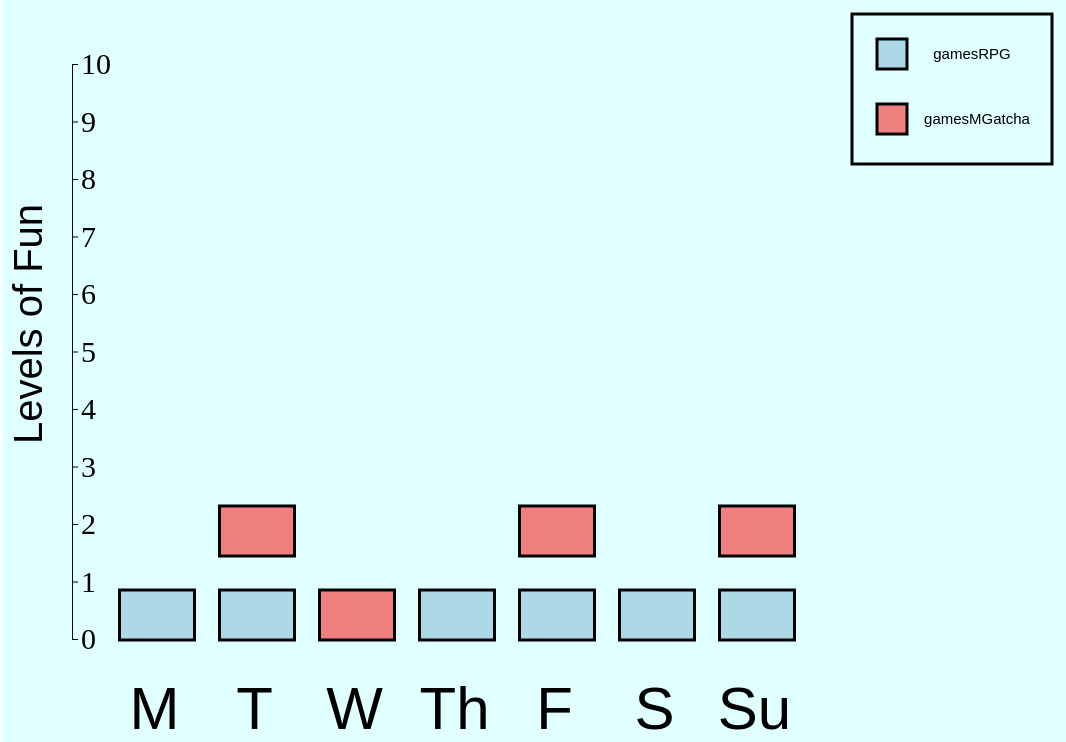
D3 v6 page, settled after 480 driven frames (8 s of simulated time); the page loaded 1 data file(s).



let myData = d3.csv("game.csv").then(function(myData) {
  console.log(myData);
  init(myData);
});
	  
	
// ── gamelog.js
function init(elements) {
	let canvasW = 1100;
    let canvasH = 800;
	
	let margin = 50;
	let w = canvasW - (margin * 2);
	let h = canvasH - (margin * 2);
	let xinc = w / 10;
    let yinc = h / 10;
    

	let svg = d3.select("body").append("svg")
	.attr("width", canvasW)
	.attr("height", canvasH)
	.style("background-color", d3.color("lightcyan") )
    ;
		
		
	let Games;
    
	//games = elements.filer( e=> {return e.Game == "RPG" || e.Game == "Mobile Gacha"} );
    gamesRPG = elements.filter( e=> {return e.Game == "RPG"} );
    gamesMGacha = elements.filter( e=> {return e.Game == "Mobile Gacha"} );
    
	const legend = svg.append("rect")
	.attr("fill", "transparent")
	.attr("x", (canvasW - 250) )
	.attr("y", 50)
	.attr("width", 200)
	.attr("height", 150)
	.attr("stroke", d3.color("black"))
	.attr("stroke-width", 3)
	
	const rectgamesRPG = svg.append("rect")
	.attr("fill", "lightblue",.75)
	.attr("x", (canvasW - 225) )
	.attr("y", 75)
	.attr("width",30)
	.attr("height", 30)
	.attr("stroke", d3.color("black"))
	.attr("stroke-width", 3)
	
	const textgamesRPG = svg.append("text")
	.attr("x", (canvasW - 130))
	.attr("y", 95)
	.attr("text-anchor","middle")
	.attr("font-family", "sans-serif")
	.attr("font-size", "15px")
	.attr("fill", d3.color("black"))
	.text("gamesRPG")
	
	
	const rectgamesMGacha = svg.append("rect")
	.attr("fill", "lightcoral",.75)
	.attr("x", (canvasW - 225) )
	.attr("y", 140)
	.attr("width", 30)
	.attr("height", 30)
	.attr("stroke", d3.color("black"))
	.attr("stroke-width", 3)
	
	const textgamesMGacha = svg.append("text")
	.attr("x", (canvasW - 125))
	.attr("y", 160)
	.attr("text-anchor","middle")
	.attr("font-family", "sans-serif")
	.attr("font-size", "15px")
	.attr("fill", d3.color("black"))
	.text("gamesMGatcha")	
	
	const MonText = svg.append("text")
    .attr("x",  ((margin*1.75)) + 65 )
    .attr("y", canvasH - 35)
    .attr("text-anchor","middle")
    .attr("font-family", "sans-serif")
    .attr("font-size", "60px")
    .attr("fill", "black")
    .text("M");
	
	const TuesText = svg.append("text")
    .attr("x",  ((margin*1.75) + 165) )
    .attr("y", canvasH - 35)
    .attr("text-anchor","middle")
    .attr("font-family", "sans-serif")
    .attr("font-size", "60px")
    .attr("fill", "black")
    .text("T");
	
    const WedText = svg.append("text")
    .attr("x",  ((margin*1.75) + 265) )
    .attr("y", canvasH - 35)
    .attr("text-anchor","middle")
    .attr("font-family", "sans-serif")
    .attr("font-size", "60px")
    .attr("fill", "black")
    .text("W");
	
    const ThursText = svg.append("text")
    .attr("x",  ((margin*1.75) + 365) )
    .attr("y", canvasH - 35)
    .attr("text-anchor","middle")
    .attr("font-family", "sans-serif")
    .attr("font-size", "60px")
    .attr("fill", "black")
    .text("Th");

	const FriText = svg.append("text")
    .attr("x",  ((margin*1.75) + 465) )
    .attr("y", canvasH - 35)
    .attr("text-anchor","middle")
    .attr("font-family", "sans-serif")
    .attr("font-size", "60px")
    .attr("fill", "black")
    .text("F");
	
	const SatText = svg.append("text")
    .attr("x",  ((margin*1.75) + 565) )
    .attr("y", canvasH - 35)
    .attr("text-anchor","middle")
    .attr("font-family", "sans-serif")
    .attr("font-size", "60px")
    .attr("fill", "black")
    .text("S");	
	
	const SunText = svg.append("text")
    .attr("x",  ((margin*1.75) + 665) )
    .attr("y", canvasH - 35)
    .attr("text-anchor","middle")
    .attr("font-family", "sans-serif")
    .attr("font-size", "60px")
    .attr("fill", "black")
    .text("Su");
	
	var width = 400,
        height = 400;
		

    var data = [0,1,2,3,4,5,6,7,8,9,10];
	
	// Create scale
    var scale = d3.scaleLinear()
                  .domain([d3.max(data), d3.min(data)])
                  .range([100, 675]);

    // Add scales to axis
    var y_axis = d3.axisRight()
                   .scale(scale);
				   
	
				

    //Append group and insert axis
    svg.append("g")
	   .style("font", "30px times")
	   .attr("transform", "translate(70,0)")
       .call(y_axis);
	   
	svg.append("text")
        .attr("transform", "rotate(-90)")
        .attr("y", 0)
        .attr("x",-160 - (height / 2))
        .attr("dy", "1em")
        .style("text-anchor", "middle")
		.attr("font-family", "sans-serif")
		.attr("font-size", "40px")
        .text("Levels of Fun");
	 
	let rects = svg.selectAll()
	   .data(gamesMGacha)
	   .enter()
	      .append("rect")
		     .attr("fill", d3.color("lightcoral", .75))
			 .attr("x", d=> {return (margin*1.75) + (100*(d.ID)) + 30; } )
			 .attr("y", d=> {return -40 + canvasH - (margin + (d.GameID*yinc*1.2)); } )
			 .attr("width", d=> {return 75} )
			 .attr("height", d=> {return 50} )
			 .attr("stroke", d3.color("black"))
			 .attr("stroke-width", 3)
	
			.on("mouseover", expandRect)
			.on("mouseout", shrinkRect)
		;
		
	let rects2 = svg.selectAll()
	   .data(gamesRPG)
	   .enter()
	      .append("rect")
		     .attr("fill", d3.color("lightblue", .75))
			 .attr("x", d=> {return (margin*1.75) + (100*(d.ID)) + 30; } )
			 .attr("y", d=> {return -40 + canvasH - (margin + (d.GameID*yinc*1.2)); } )
			 .attr("width", d=> {return 75} )
			 .attr("height", d=> {return 50} )
			 .attr("stroke", d3.color("black"))
			 .attr("stroke-width", 3)
			 
			 .on("mouseover", expandRect)
			 .on("mouseout", shrinkRect)
		;
		
	
	


	function expandRect(d,i) {
	  //let heightTop = canvasH - (d.Fun*60);
	  d3.select(this).transition()
     	.duration("200")
        .attr("y", d => {return (676 - (57.5*d.Fun));}) //canvasH - (d.Fun*60)) - 100;}
		.attr("height", d => {return (57.5*d.Fun); } )  //(776 - (canvasH - (d.Fun*60)))

      /*gameText = svg.append("text")
        .attr("x", 850)  //d=> {return (margin*1.75) + (100*(d.ID)) + 35; }
		.attr("y", 250)  //d=> {return -35 + canvasH - (margin + (d.GameID*yinc*1.2));}
		.attr("text-anchor","middle")
		.attr("font-family", "sans-serif")
		.attr("font-size", "15px")
		.attr("fill", "black")
		.text("Game Fun Level: " );	*/
		
	  
	}
	
	function shrinkRect(d,i) {
	  d3.select(this).transition()
		.duration("200")
		.attr("y", d=> {return -40 + canvasH - (margin + (d.GameID*yinc*1.2)); })
		.attr("height", 50)
		
	  
	  gameText.text("")
	  //d3.select(this.gameText).remove();
	}
	
	/*function gameInfoRed(d,i) {
	  gameText = svg.append("text")
        .attr("x", 50)  
		.attr("y", 50)
		.attr("text-anchor","middle")
		.attr("font-family", "sans-serif")
		.attr("font-size", "15px")
		.attr("fill", "black")
		.text("Hello Red");
	}
	
	function gameInfoBlue(d,i) {
	  gameText = svg.append("text")
        .attr("x", 100)  
		.attr("y", 50)
		.attr("text-anchor","middle")
		.attr("font-family", "sans-serif")
		.attr("font-size", "15px")
		.attr("fill", "black")
		.text("Hello Blue");
	}*/
	
	
	
	

	
	
	

	
	
}


### data: game.csv
Index, ID, Day, Fun, Played, GameID, Game
0, 0, Monday, 5, 1, 1, RPG
1, 1, Tuesday, 5, 1, 2, Mobile Gacha
2, 1, Tuesday, 7, 2, 1, RPG
3, 2, Wednesday, 4, 3, 1, Mobile Gacha
4, 3, Thursday, 8, 2, 1, RPG
5, 4, Friday, 6, 1, 1, RPG
6, 4, Friday, 3, 2, 2, Mobile Gacha
7, 5, Saturday, 9, 3, 1, RPG
8, 6, Sunday, 4, 3, 2, Mobile Gacha
9, 6, Sunday, 6, 1, 1, RPG